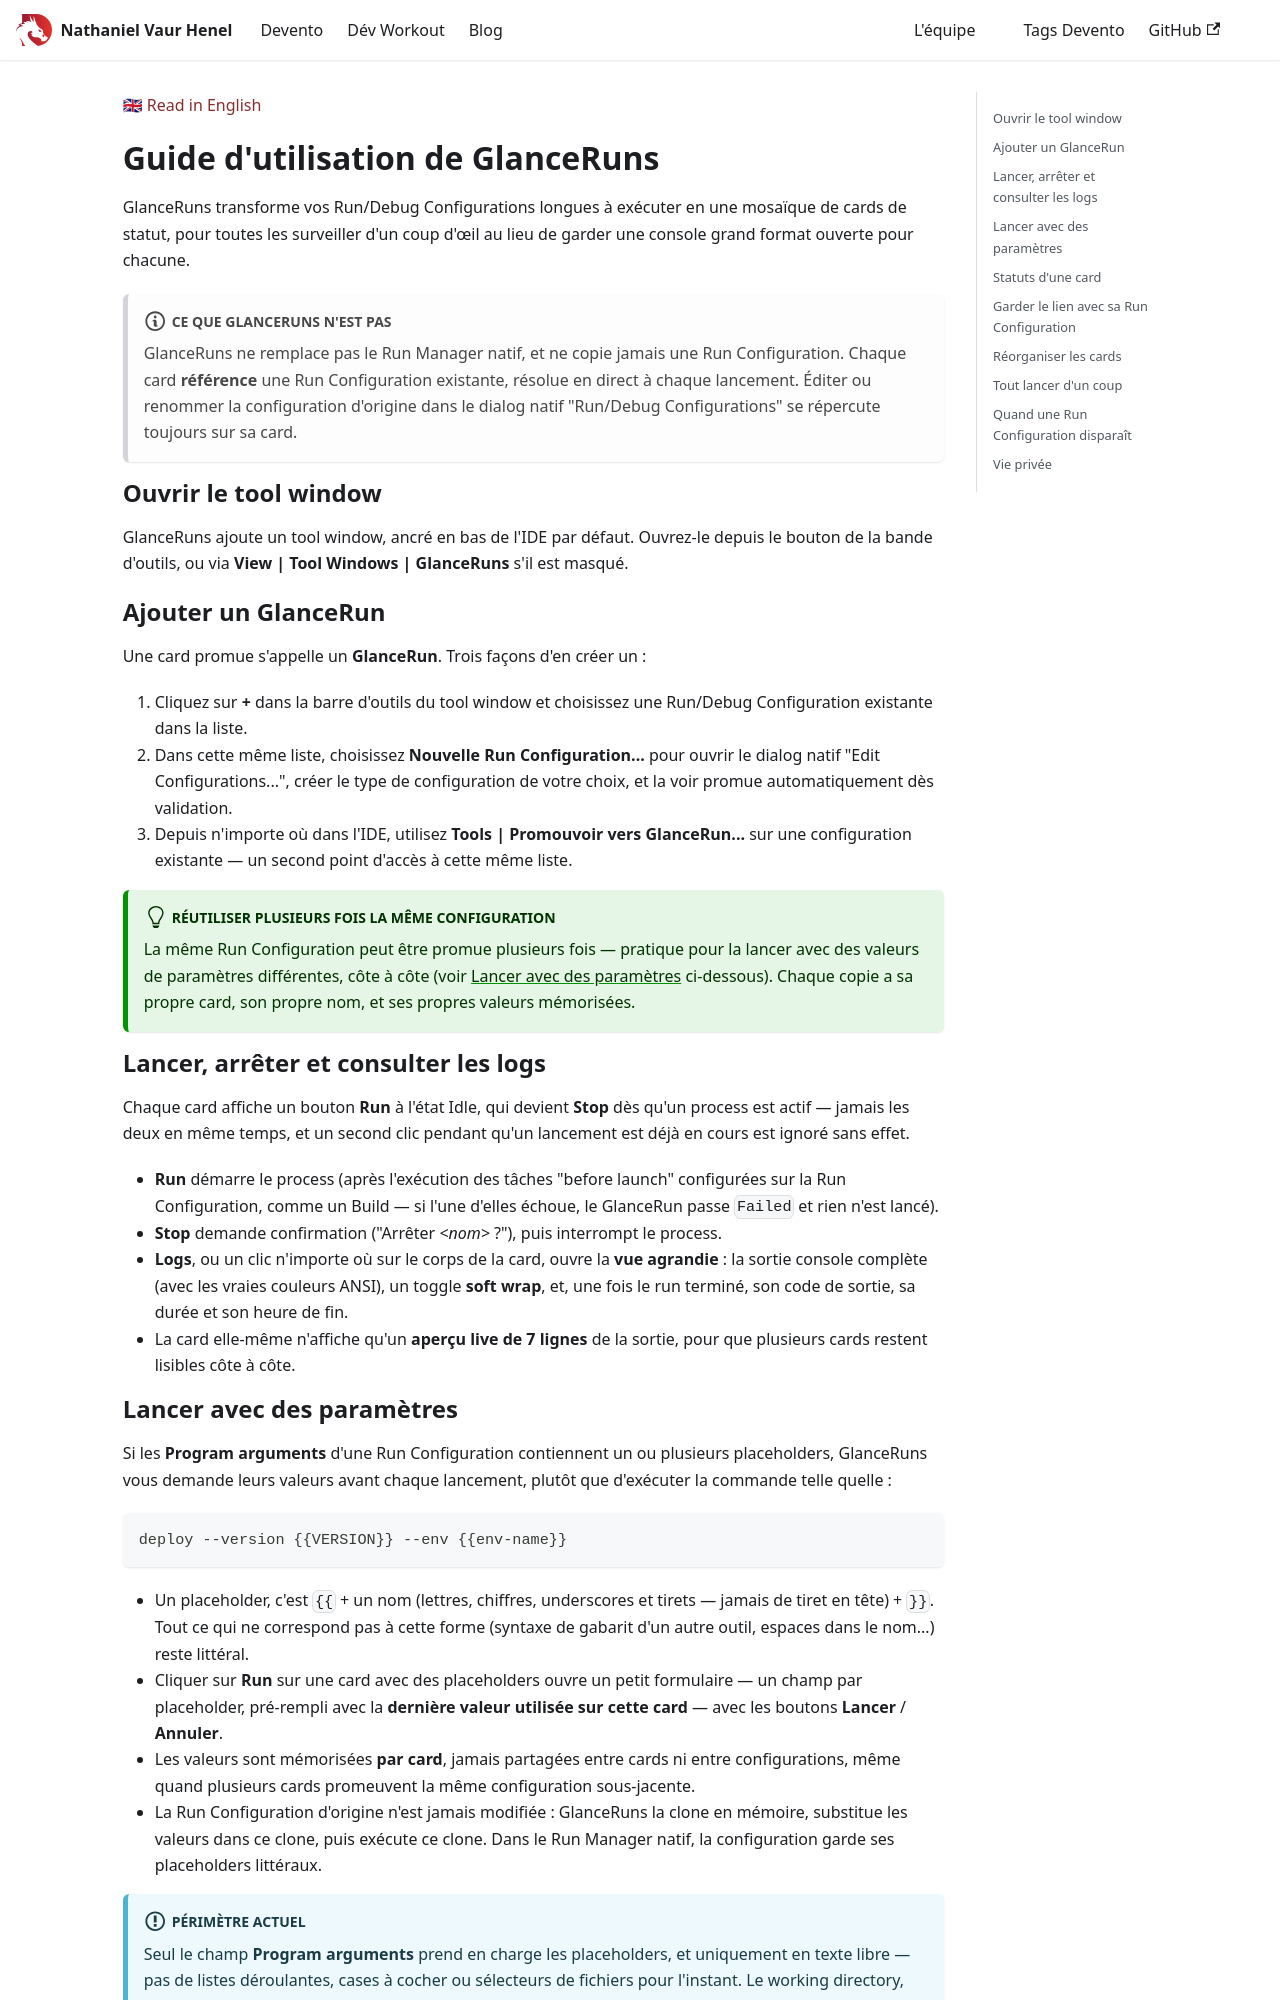

repository: Nathaniel-Vaur-Henel/nathaniel-vaur-henel.github.io · page: glance-runs/user-guide.fr.html · generator: docusaurus

---
title: Guide d'utilisation de GlanceRuns
description: Comment installer, promouvoir des Run Configurations et utiliser GlanceRuns dans votre IDE.
---

🇬🇧 [Read in English](/glance-runs/user-guide)

# Guide d'utilisation de GlanceRuns

GlanceRuns transforme vos Run/Debug Configurations longues à exécuter en
une mosaïque de cards de statut, pour toutes les surveiller d'un coup
d'œil au lieu de garder une console grand format ouverte pour chacune.

:::note Ce que GlanceRuns n'est pas
GlanceRuns ne remplace pas le Run Manager natif, et ne copie jamais une
Run Configuration. Chaque card **référence** une Run Configuration
existante, résolue en direct à chaque lancement. Éditer ou renommer la
configuration d'origine dans le dialog natif "Run/Debug Configurations"
se répercute toujours sur sa card.
:::

## Ouvrir le tool window

GlanceRuns ajoute un tool window, ancré en bas de l'IDE par défaut.
Ouvrez-le depuis le bouton de la bande d'outils, ou via **View \| Tool
Windows \| GlanceRuns** s'il est masqué.

## Ajouter un GlanceRun

Une card promue s'appelle un **GlanceRun**. Trois façons d'en créer un :

1. Cliquez sur **+** dans la barre d'outils du tool window et choisissez
   une Run/Debug Configuration existante dans la liste.
2. Dans cette même liste, choisissez **Nouvelle Run Configuration...**
   pour ouvrir le dialog natif "Edit Configurations...", créer le type de
   configuration de votre choix, et la voir promue automatiquement dès
   validation.
3. Depuis n'importe où dans l'IDE, utilisez **Tools \| Promouvoir vers
   GlanceRun...** sur une configuration existante — un second point
   d'accès à cette même liste.

:::tip Réutiliser plusieurs fois la même configuration
La même Run Configuration peut être promue plusieurs fois — pratique pour
la lancer avec des valeurs de paramètres différentes, côte à côte (voir
[Lancer avec des paramètres](#lancer-avec-des-paramètres) ci-dessous).
Chaque copie a sa propre card, son propre nom, et ses propres valeurs
mémorisées.
:::

## Lancer, arrêter et consulter les logs

Chaque card affiche un bouton **Run** à l'état Idle, qui devient **Stop**
dès qu'un process est actif — jamais les deux en même temps, et un second
clic pendant qu'un lancement est déjà en cours est ignoré sans effet.

- **Run** démarre le process (après l'exécution des tâches "before
  launch" configurées sur la Run Configuration, comme un Build — si l'une
  d'elles échoue, le GlanceRun passe `Failed` et rien n'est lancé).
- **Stop** demande confirmation ("Arrêter *&lt;nom&gt;* ?"), puis
  interrompt le process.
- **Logs**, ou un clic n'importe où sur le corps de la card, ouvre la
  **vue agrandie** : la sortie console complète (avec les vraies couleurs
  ANSI), un toggle **soft wrap**, et, une fois le run terminé, son code de
  sortie, sa durée et son heure de fin.
- La card elle-même n'affiche qu'un **aperçu live de 7 lignes** de la
  sortie, pour que plusieurs cards restent lisibles côte à côte.
